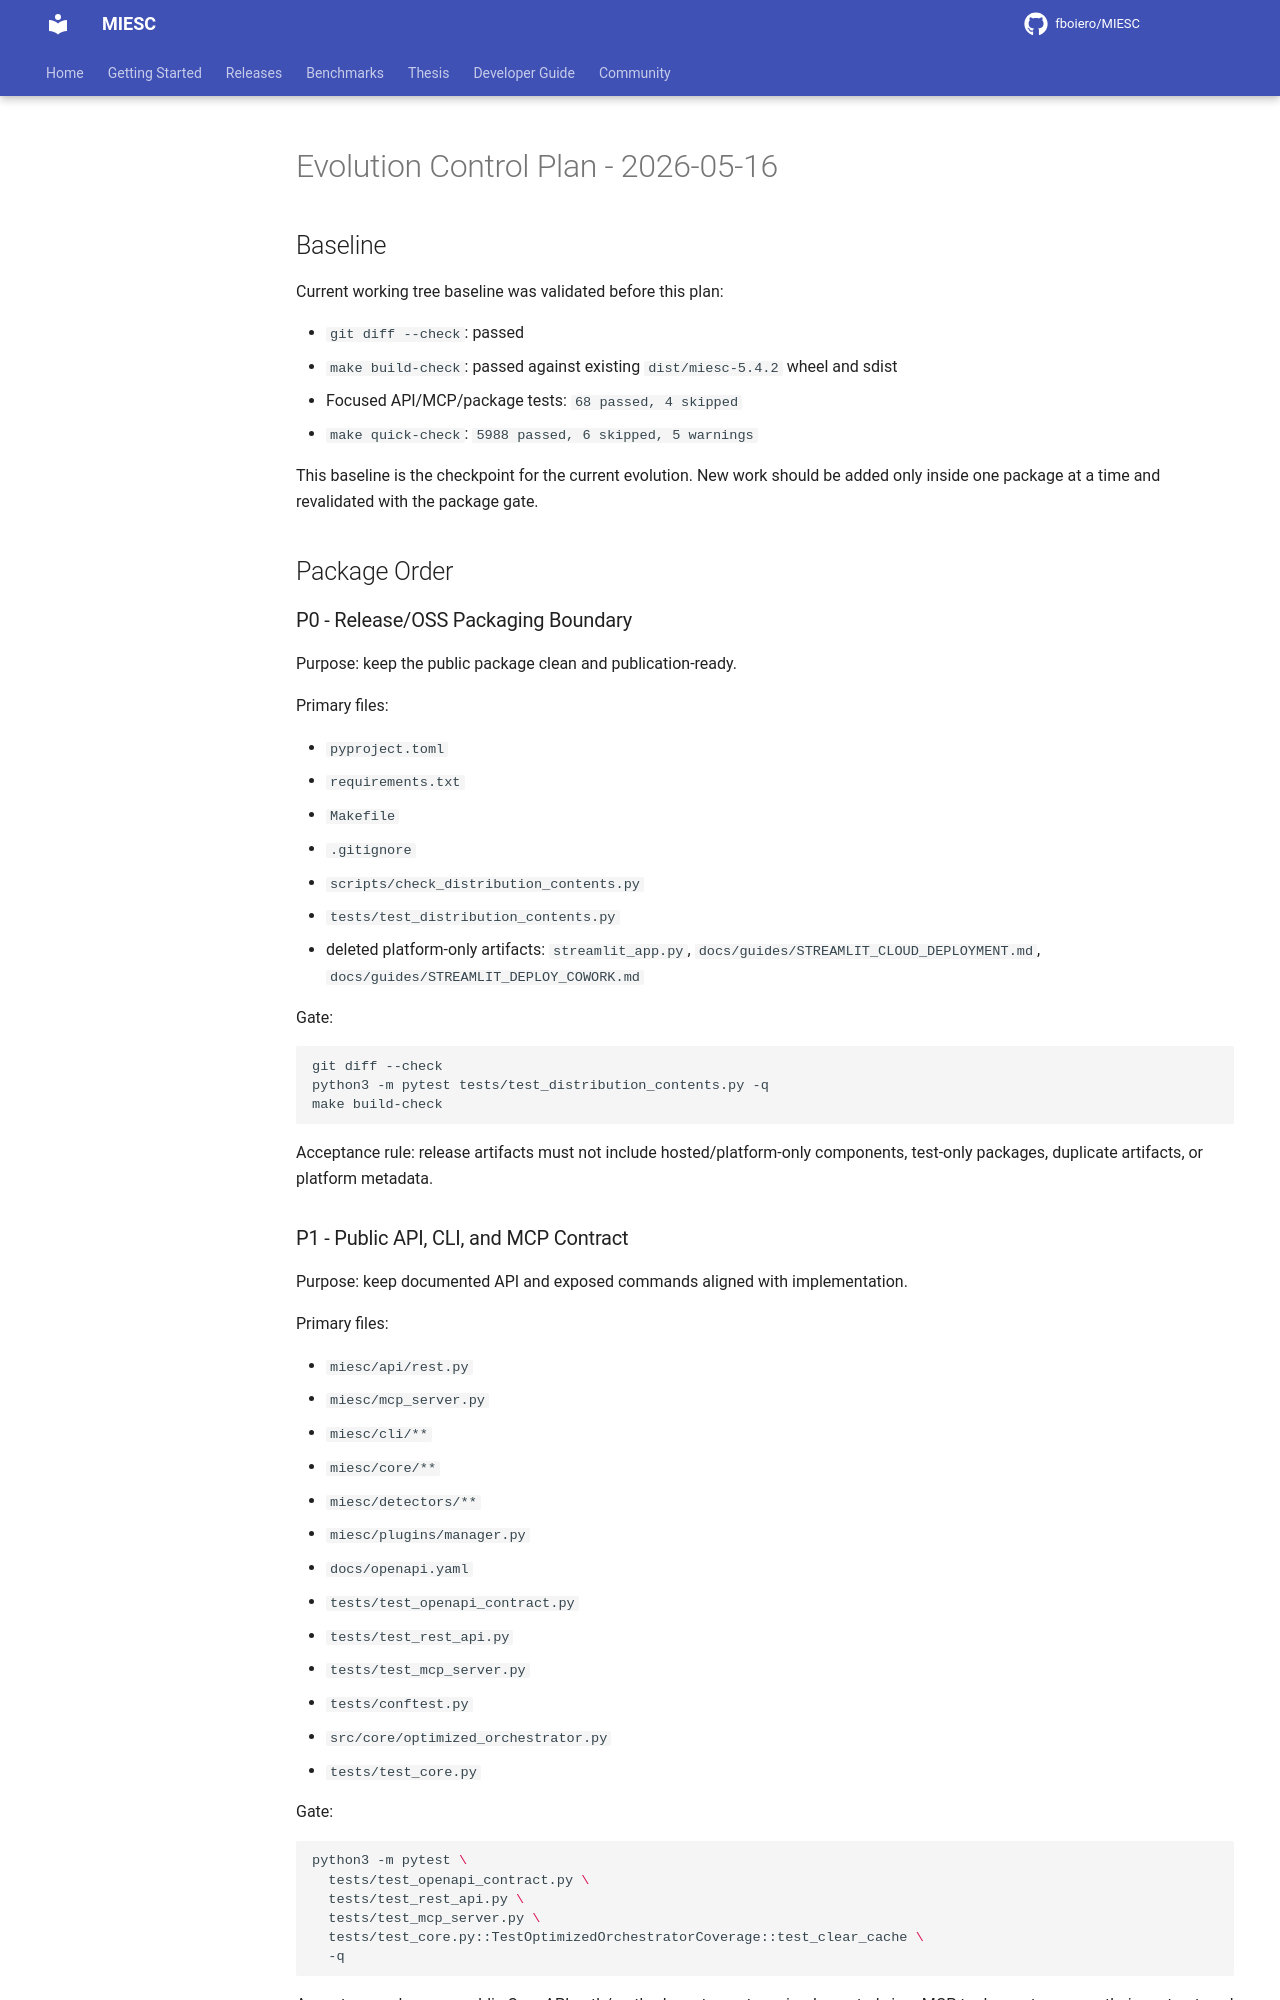

repository: fboiero/MIESC · page: roadmap/EVOLUTION_CONTROL_PLAN_2026-05-16/index.html · generator: jekyll

# Evolution Control Plan - 2026-05-16

## Baseline

Current working tree baseline was validated before this plan:

- `git diff --check`: passed
- `make build-check`: passed against existing `dist/miesc-5.4.2` wheel and sdist
- Focused API/MCP/package tests: `68 passed, 4 skipped`
- `make quick-check`: `5988 passed, 6 skipped, 5 warnings`

This baseline is the checkpoint for the current evolution. New work should be
added only inside one package at a time and revalidated with the package gate.

## Package Order

### P0 - Release/OSS Packaging Boundary

Purpose: keep the public package clean and publication-ready.

Primary files:

- `pyproject.toml`
- `requirements.txt`
- `Makefile`
- `.gitignore`
- `scripts/check_distribution_contents.py`
- `tests/test_distribution_contents.py`
- deleted platform-only artifacts: `streamlit_app.py`,
  `docs/guides/STREAMLIT_CLOUD_DEPLOYMENT.md`,
  `docs/guides/STREAMLIT_DEPLOY_COWORK.md`

Gate:

```bash
git diff --check
python3 -m pytest tests/test_distribution_contents.py -q
make build-check
```

Acceptance rule: release artifacts must not include hosted/platform-only
components, test-only packages, duplicate artifacts, or platform metadata.

### P1 - Public API, CLI, and MCP Contract

Purpose: keep documented API and exposed commands aligned with implementation.

Primary files:

- `miesc/api/rest.py`
- `miesc/mcp_server.py`
- `miesc/cli/**`
- `miesc/core/**`
- `miesc/detectors/**`
- `miesc/plugins/manager.py`
- `docs/openapi.yaml`
- `tests/test_openapi_contract.py`
- `tests/test_rest_api.py`
- `tests/test_mcp_server.py`
- `tests/conftest.py`
- `src/core/optimized_orchestrator.py`
- `tests/test_core.py`

Gate:

```bash
python3 -m pytest \
  tests/test_openapi_contract.py \
  tests/test_rest_api.py \
  tests/test_mcp_server.py \
  tests/test_core.py::TestOptimizedOrchestratorCoverage::test_clear_cache \
  -q
```

Acceptance rule: every public OpenAPI path/method must map to an implemented
view, MCP tools must preserve their contract, and local caches must be
test-hermetic.
